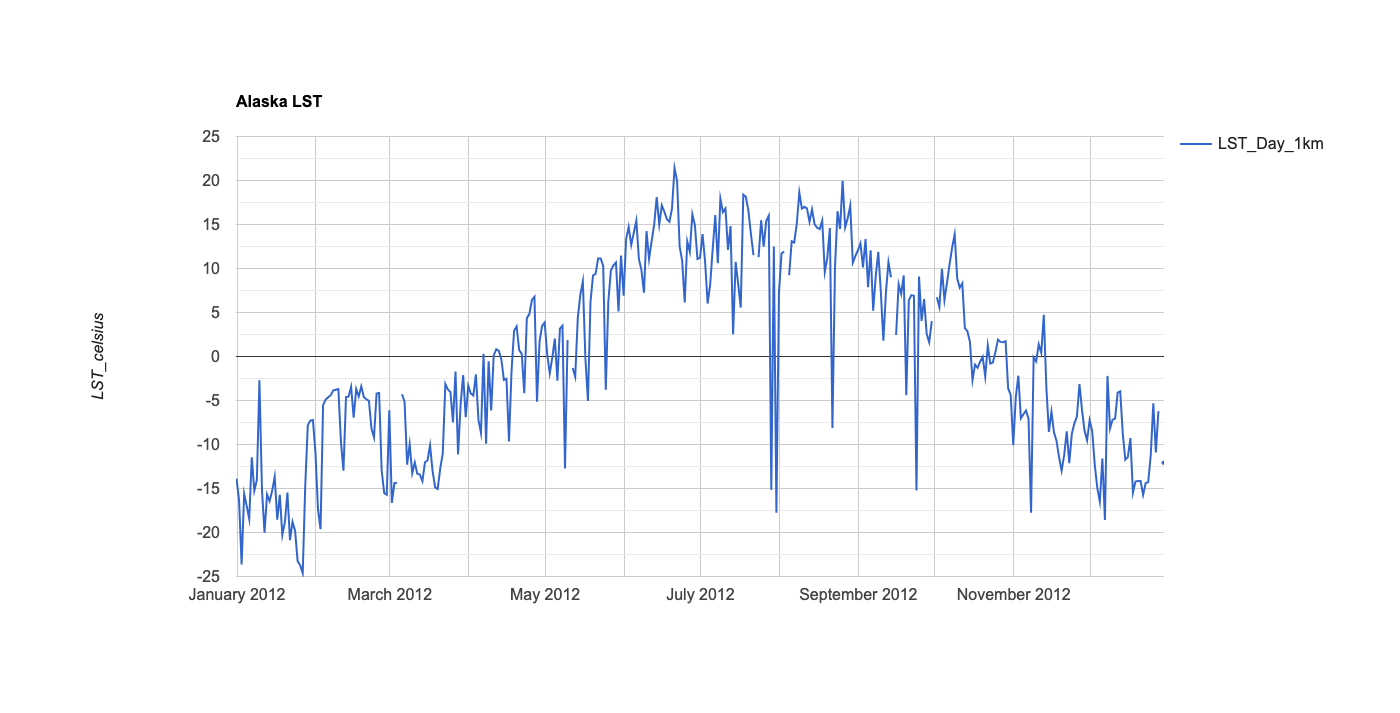

The file beside this chart, header and first rows:
system:time_start, LST_Day_1km
Jan 1, 2012, -13.88
Jan 2, 2012, -16.27
Jan 3, 2012, -23.62
Jan 4, 2012, -15.59
Jan 5, 2012, -16.97
Jan 6, 2012, -18.46
Jan 7, 2012, -11.46
Jan 8, 2012, -15.26
Jan 9, 2012, -14.04
Jan 10, 2012, -2.711
Jan 11, 2012, -15.13
Jan 12, 2012, -20.03
Jan 13, 2012, -15.67
Jan 14, 2012, -16.45
Jan 15, 2012, -15.27
Jan 16, 2012, -13.66
Jan 17, 2012, -18.54
Jan 18, 2012, -15.71
Jan 19, 2012, -20.29
Jan 20, 2012, -18.82
Jan 21, 2012, -15.47
Jan 22, 2012, -20.86
Jan 23, 2012, -18.78
Jan 24, 2012, -19.8
Jan 25, 2012, -23.25
Jan 26, 2012, -23.73
Jan 27, 2012, -24.62
Jan 28, 2012, -14.64
Jan 29, 2012, -7.786
Jan 30, 2012, -7.295
Jan 31, 2012, -7.226
Feb 1, 2012, -10.92
Feb 2, 2012, -17.39
Feb 3, 2012, -19.62
Feb 4, 2012, -5.529
Feb 5, 2012, -4.893
Feb 6, 2012, -4.623
Feb 7, 2012, -4.397
Feb 8, 2012, -3.85
Feb 9, 2012, -3.771
Feb 10, 2012, -3.705
Feb 11, 2012, -9.674
Feb 12, 2012, -12.98
Feb 13, 2012, -4.611
Feb 14, 2012, -4.561
Feb 15, 2012, -3.434
Feb 16, 2012, -6.961
Feb 17, 2012, -3.696
Feb 18, 2012, -4.541
Feb 19, 2012, -3.394
Feb 20, 2012, -4.589
Feb 21, 2012, -4.855
Feb 22, 2012, -5.038
Feb 23, 2012, -8.185
Feb 24, 2012, -9.18
Feb 25, 2012, -4.208
Feb 26, 2012, -4.138
Feb 27, 2012, -12.96
Feb 28, 2012, -15.53
Feb 29, 2012, -15.71
... 305 more rows
